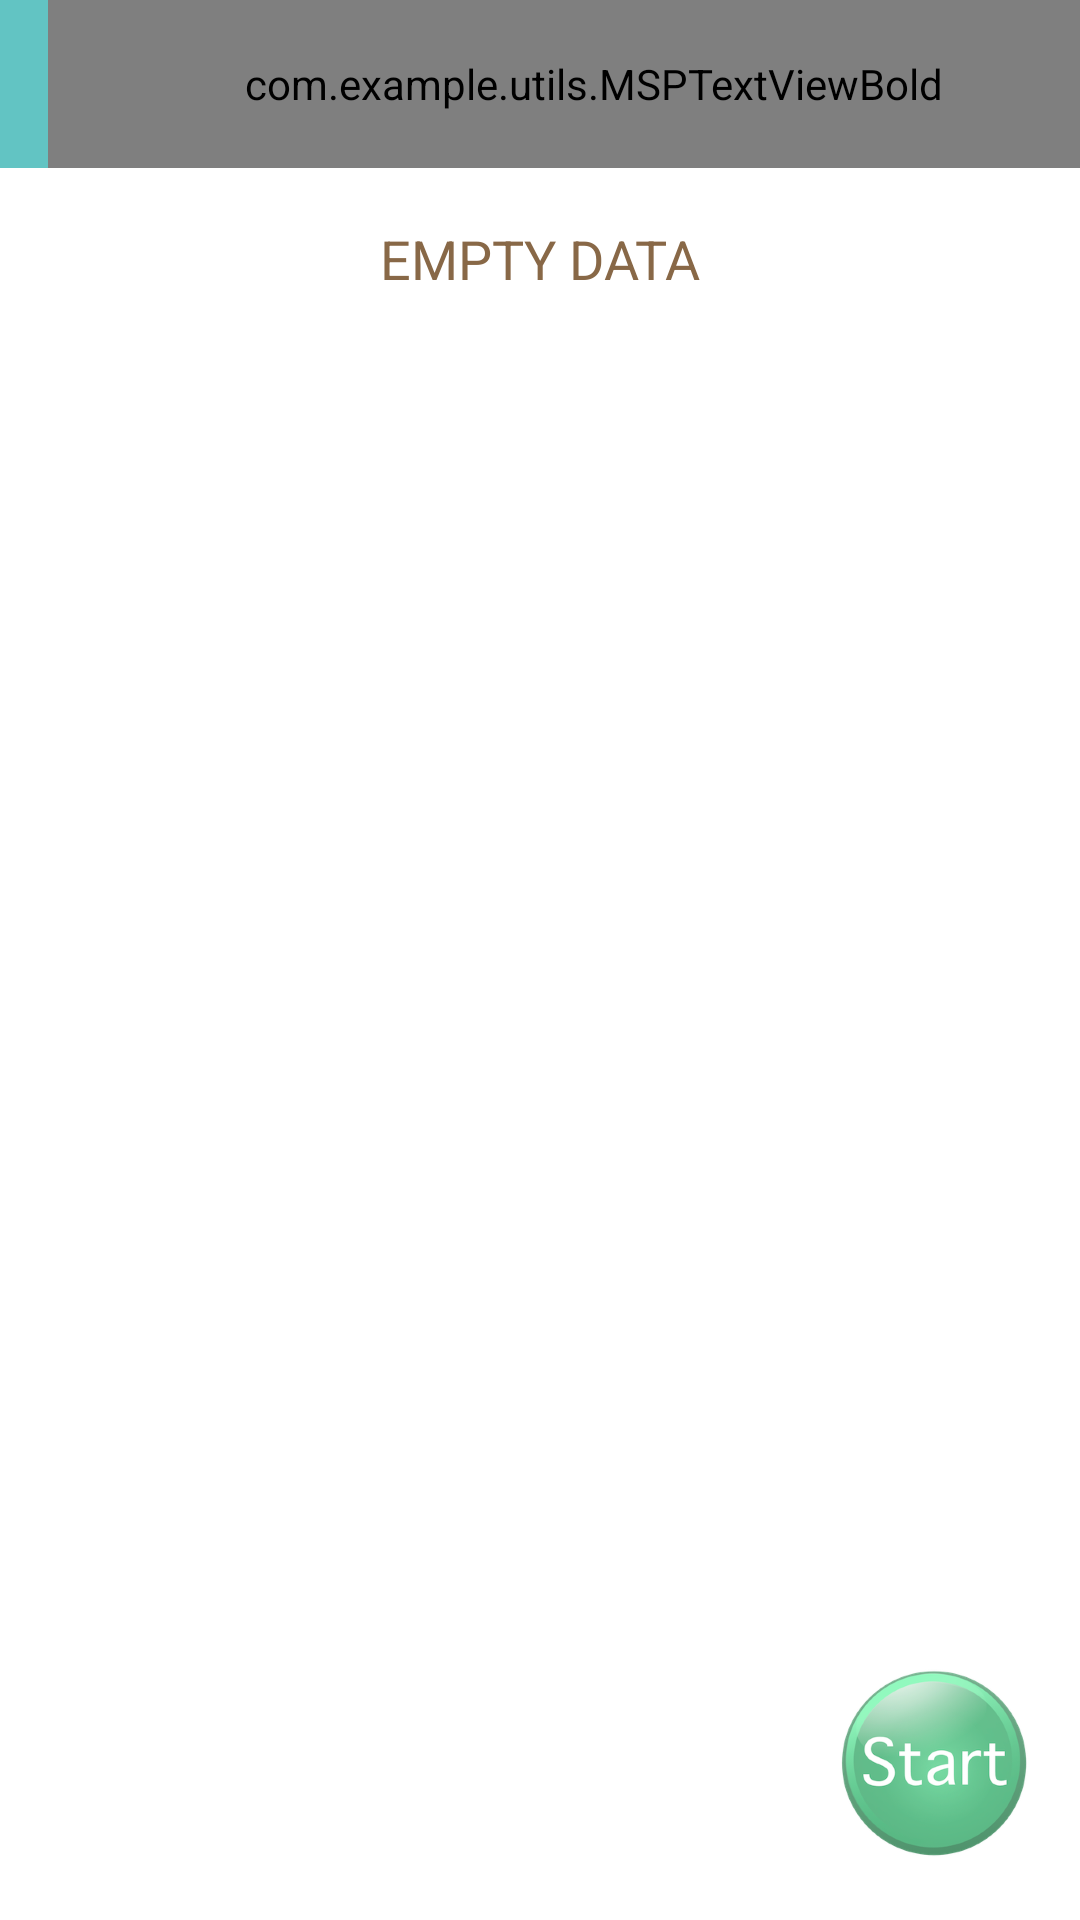

Here is an Android app screen rendered from its layout file. Give the layout XML and the strings, colors and styles it references.
<!-- AndroidManifest.xml: application theme Theme.PregExercise -->
<!-- res/layout/activity_workout_list.xml -->
<?xml version="1.0" encoding="utf-8"?>
    <RelativeLayout xmlns:android="http://schemas.android.com/apk/res/android"
        xmlns:app="http://schemas.android.com/apk/res-auto"
        xmlns:tools="http://schemas.android.com/tools"
        android:layout_width="match_parent"
        android:layout_height="match_parent"
        android:background="@color/app_background"
        android:orientation="vertical"
        tools:context=".ui.WorkoutListActivity">
    <LinearLayout
        android:layout_width="match_parent"
        android:layout_height="match_parent"
        android:orientation="vertical">

        
        <androidx.appcompat.widget.Toolbar
            android:id="@+id/toolbar_custom"
            android:layout_width="match_parent"
            android:layout_height="?attr/actionBarSize"
            android:background="@color/toolbar_background">

            <com.example.utils.MSPTextViewBold
                android:id="@+id/tv_title"
                android:layout_width="match_parent"
                android:layout_height="match_parent"
                android:gravity="center"
                android:paddingStart="@dimen/toolbar_title_paddingStart"
                android:paddingEnd="0dp"
                android:text= "@string/app_name"
                android:textColor="@color/color_text_toolbar"
                android:textSize="@dimen/text_size_toolbar_title" />

        </androidx.appcompat.widget.Toolbar>
        
        <LinearLayout
            android:layout_width="match_parent"
            android:layout_height="wrap_content"
            android:orientation="vertical"
            android:gravity="center"
            android:padding="10dp">
            


            <androidx.recyclerview.widget.RecyclerView
                android:id="@+id/rv_data_items"
                android:layout_width="match_parent"
                android:layout_height="wrap_content"
                android:visibility="gone"
                app:layout_constraintBottom_toBottomOf="parent"
                app:layout_constraintEnd_toEndOf="parent"
                app:layout_constraintStart_toStartOf="parent"
                app:layout_constraintTop_toTopOf="parent"
                android:padding="16dp"/>

            <TextView
                android:id="@+id/tv_no_items_found"
                android:layout_width="match_parent"
                android:layout_height="wrap_content"
                android:layout_marginStart="8dp"
                android:layout_marginTop="8dp"
                android:layout_marginEnd="8dp"
                android:text="@string/empty_data"
                android:textAlignment="center"
                android:textSize="@dimen/text_size_normal"
                android:textColor="@color/color_text_normal"
                app:layout_constraintBottom_toBottomOf="parent"
                app:layout_constraintEnd_toEndOf="parent"
                app:layout_constraintStart_toStartOf="parent"
                app:layout_constraintTop_toTopOf="parent" />

        </LinearLayout>
    </LinearLayout>

    <LinearLayout
        android:layout_width="match_parent"
        android:layout_height="wrap_content"
        android:orientation="horizontal"
        android:gravity="right"
        android:layout_marginBottom="10dp"
        android:layout_marginRight="10dp"
        android:layout_alignParentBottom="true"
        >

        <ImageButton
            android:id="@+id/btn_start_exercise"
            android:layout_width="80dp"
            android:layout_height="80dp"
            android:background="@color/colorWhite"
            android:contentDescription="@string/str_start"
            android:scaleType="fitXY"
            android:src="@drawable/icon_start" />

    </LinearLayout>
    </RelativeLayout>
<!-- resources referenced by this layout -->
<resources>
  <color name="app_background">#FFFFFF</color>
  <color name="colorPrimary">#5193B3</color>
  <color name="colorWhite">#FFFFFF</color>
  <color name="color_text_normal">#886847</color>
  <color name="color_text_toolbar">#FFFFFF</color>
  <color name="toolbar_background">#62C4C3</color>
  <dimen name="text_size_normal">18sp</dimen>
  <dimen name="text_size_toolbar_title">18sp</dimen>
  <dimen name="toolbar_title_paddingStart">-20dp</dimen>
  <dimen name="workout_list_title_size">15sp</dimen>
  <!-- drawable icon_start: png bitmap (drawable, 22796 bytes) -->
  <string name="app_name">PregExercise</string>
  <string name="empty_data">EMPTY DATA</string>
  <string name="str_start">Pregnant Exercise</string>
  <style name="Theme.PregExercise" parent="Theme.MaterialComponents.DayNight.DarkActionBar">
          
          <item name="windowActionBar">false</item>
          <item name="windowNoTitle">true</item>
  
          <item name="colorPrimary">@color/colorPrimary</item>
          <item name="colorPrimaryVariant">@color/colorPrimaryVariant</item>
          <item name="colorOnPrimary">@color/white</item>
          
          <item name="colorSecondary">@color/colorSecondary</item>
          <item name="colorSecondaryVariant">@color/colorSecondaryVariant</item>
          <item name="colorOnSecondary">@color/black</item>
          
          <item name="android:statusBarColor" tools:targetApi="l">?attr/colorPrimaryVariant</item>
          
      </style>
  <color name="colorPrimaryVariant">#5193B3</color>
  <color name="white">#FFFFFFFF</color>
  <color name="colorSecondary">#B78493</color>
  <color name="colorSecondaryVariant">#B78493</color>
  <color name="black">#FF000000</color>
</resources>
